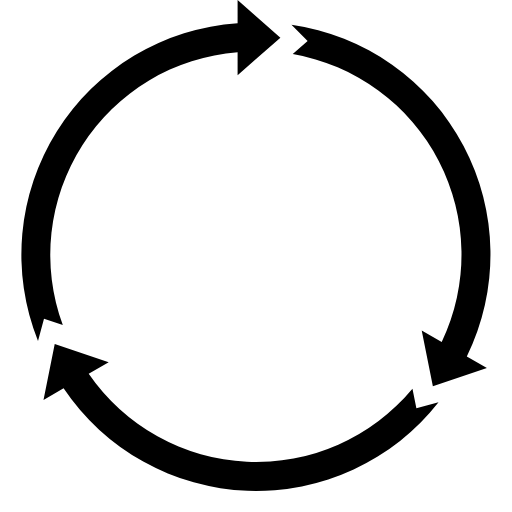
t = 0.00 s
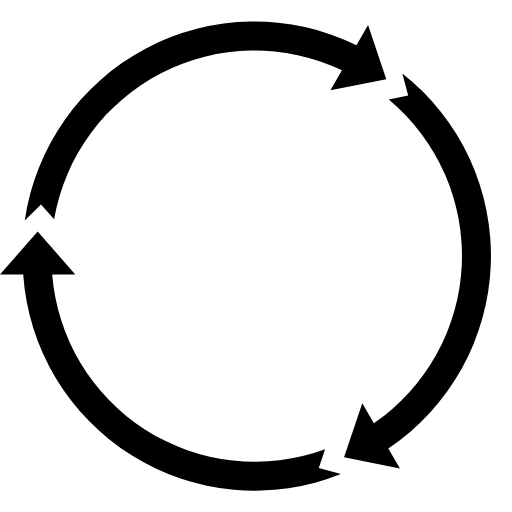
t = 0.24 s
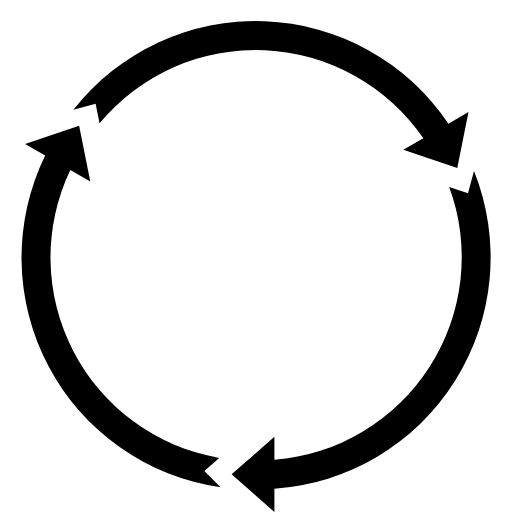
t = 0.48 s
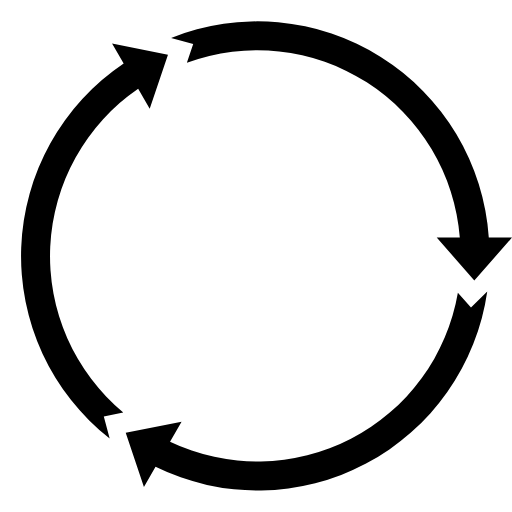
t = 0.72 s

The animated SVG that drew these frames (rendered in a browser with its animation timeline set to each time). Animation: 1 SMIL element (animateTransform=1); one cycle of 0.96 s, repeats indefinitely.

<?xml version="1.0" encoding="UTF-8" standalone="no"?><svg xmlns:svg="http://www.w3.org/2000/svg" xmlns="http://www.w3.org/2000/svg" xmlns:xlink="http://www.w3.org/1999/xlink" version="1.0" width="64px" height="64px" viewBox="0 0 128 128" xml:space="preserve"><g><path d="M70.1 9.42l-10.7 9.4v-5.77a50.82 50.82 0 0 0-43.7 68.23L11 79.7l-1.5 5.53A58 58 0 0 1 59.4 5.8V0z" fill="#000000"/><path d="M70.1 9.42l-10.7 9.4v-5.77a50.82 50.82 0 0 0-43.7 68.23L11 79.7l-1.5 5.53A58 58 0 0 1 59.4 5.8V0z" fill="#000000" transform="rotate(120 64 64)"/><path d="M70.1 9.42l-10.7 9.4v-5.77a50.82 50.82 0 0 0-43.7 68.23L11 79.7l-1.5 5.53A58 58 0 0 1 59.4 5.8V0z" fill="#000000" transform="rotate(240 64 64)"/><animateTransform attributeName="transform" type="rotate" from="0 64 64" to="120 64 64" dur="960ms" repeatCount="indefinite"></animateTransform></g></svg>
